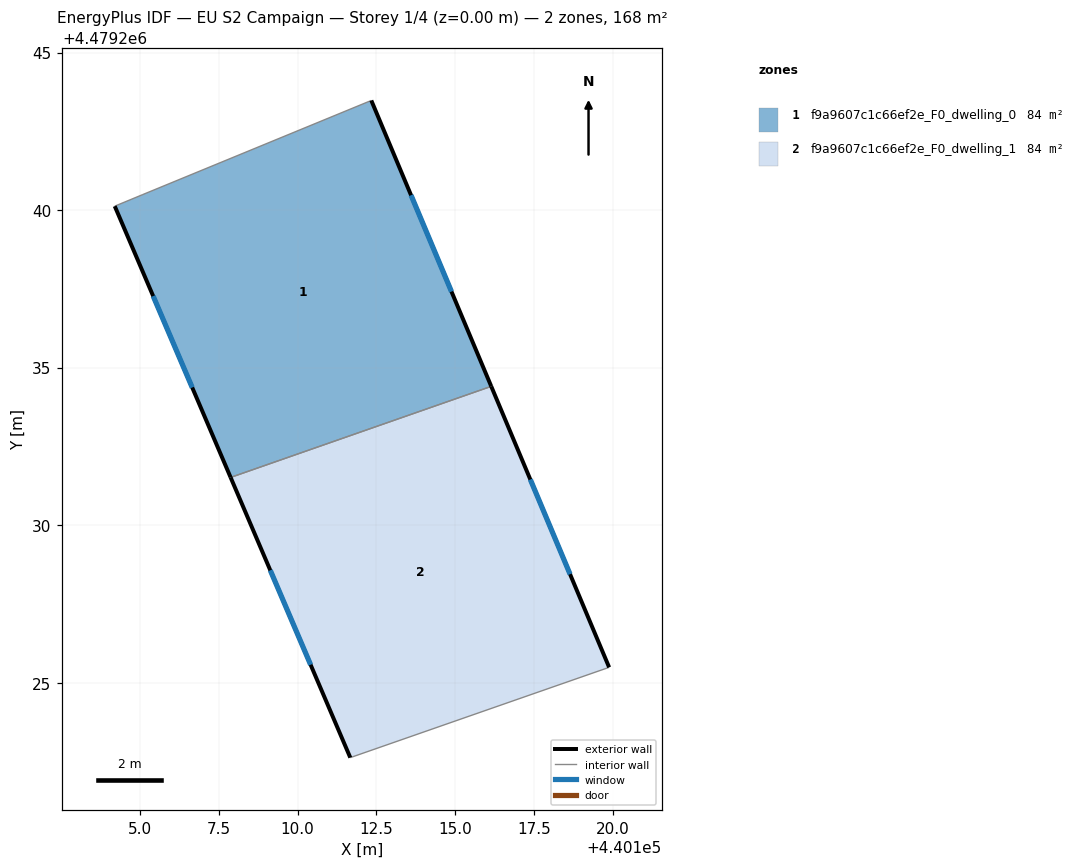
=== STOREY PLAN SPEC (per zone: floor XY polygon, exterior-wall plan segments, windows/doors) ===
zone 1: f9a9607c1c66ef2e_F0_dwelling_0  (84.2 m²)
  floor: (440112.34, 4479243.48) (440116.15, 4479234.41) (440107.88, 4479231.52) (440104.20, 4479240.12) (440105.09, 4479240.49)
  exterior wall: (440116.15, 4479234.41) – (440112.34, 4479243.48)  [9.8 m]
    window: (440114.88, 4479237.41) – (440113.60, 4479240.47)  [3.4 m²]
  exterior wall: (440104.20, 4479240.12) – (440107.88, 4479231.52)  [9.4 m]
    window: (440105.42, 4479237.27) – (440106.66, 4479234.37)  [3.2 m²]
  interior walls: 3
zone 2: f9a9607c1c66ef2e_F0_dwelling_1  (84.2 m²)
  floor: (440116.15, 4479234.41) (440119.89, 4479225.49) (440111.67, 4479222.62) (440107.88, 4479231.52)
  exterior wall: (440107.88, 4479231.52) – (440111.67, 4479222.62)  [9.7 m]
    window: (440109.13, 4479228.57) – (440110.41, 4479225.57)  [3.3 m²]
  exterior wall: (440119.89, 4479225.49) – (440116.15, 4479234.41)  [9.7 m]
    window: (440118.65, 4479228.45) – (440117.39, 4479231.45)  [3.3 m²]
  interior walls: 2

=== DERIVED (storey summary) ===
Building: EU S2 Campaign
Storey: 1 of 4  (floor level z = 0.00 m)
Storey gross floor area: 168.5 m²
Zones on this storey: 2
  - f9a9607c1c66ef2e_F0_dwelling_0: floor 84.2 m²; exterior wall 19.2 m (57.6 m²); 2 window(s) 6.5 m²; WWR 11.4%
  - f9a9607c1c66ef2e_F0_dwelling_1: floor 84.2 m²; exterior wall 19.3 m (58.0 m²); 2 window(s) 6.6 m²; WWR 11.4%
Zone adjacency (shared interzone walls):
  - f9a9607c1c66ef2e_F0_dwelling_0 ↔ f9a9607c1c66ef2e_F0_dwelling_1